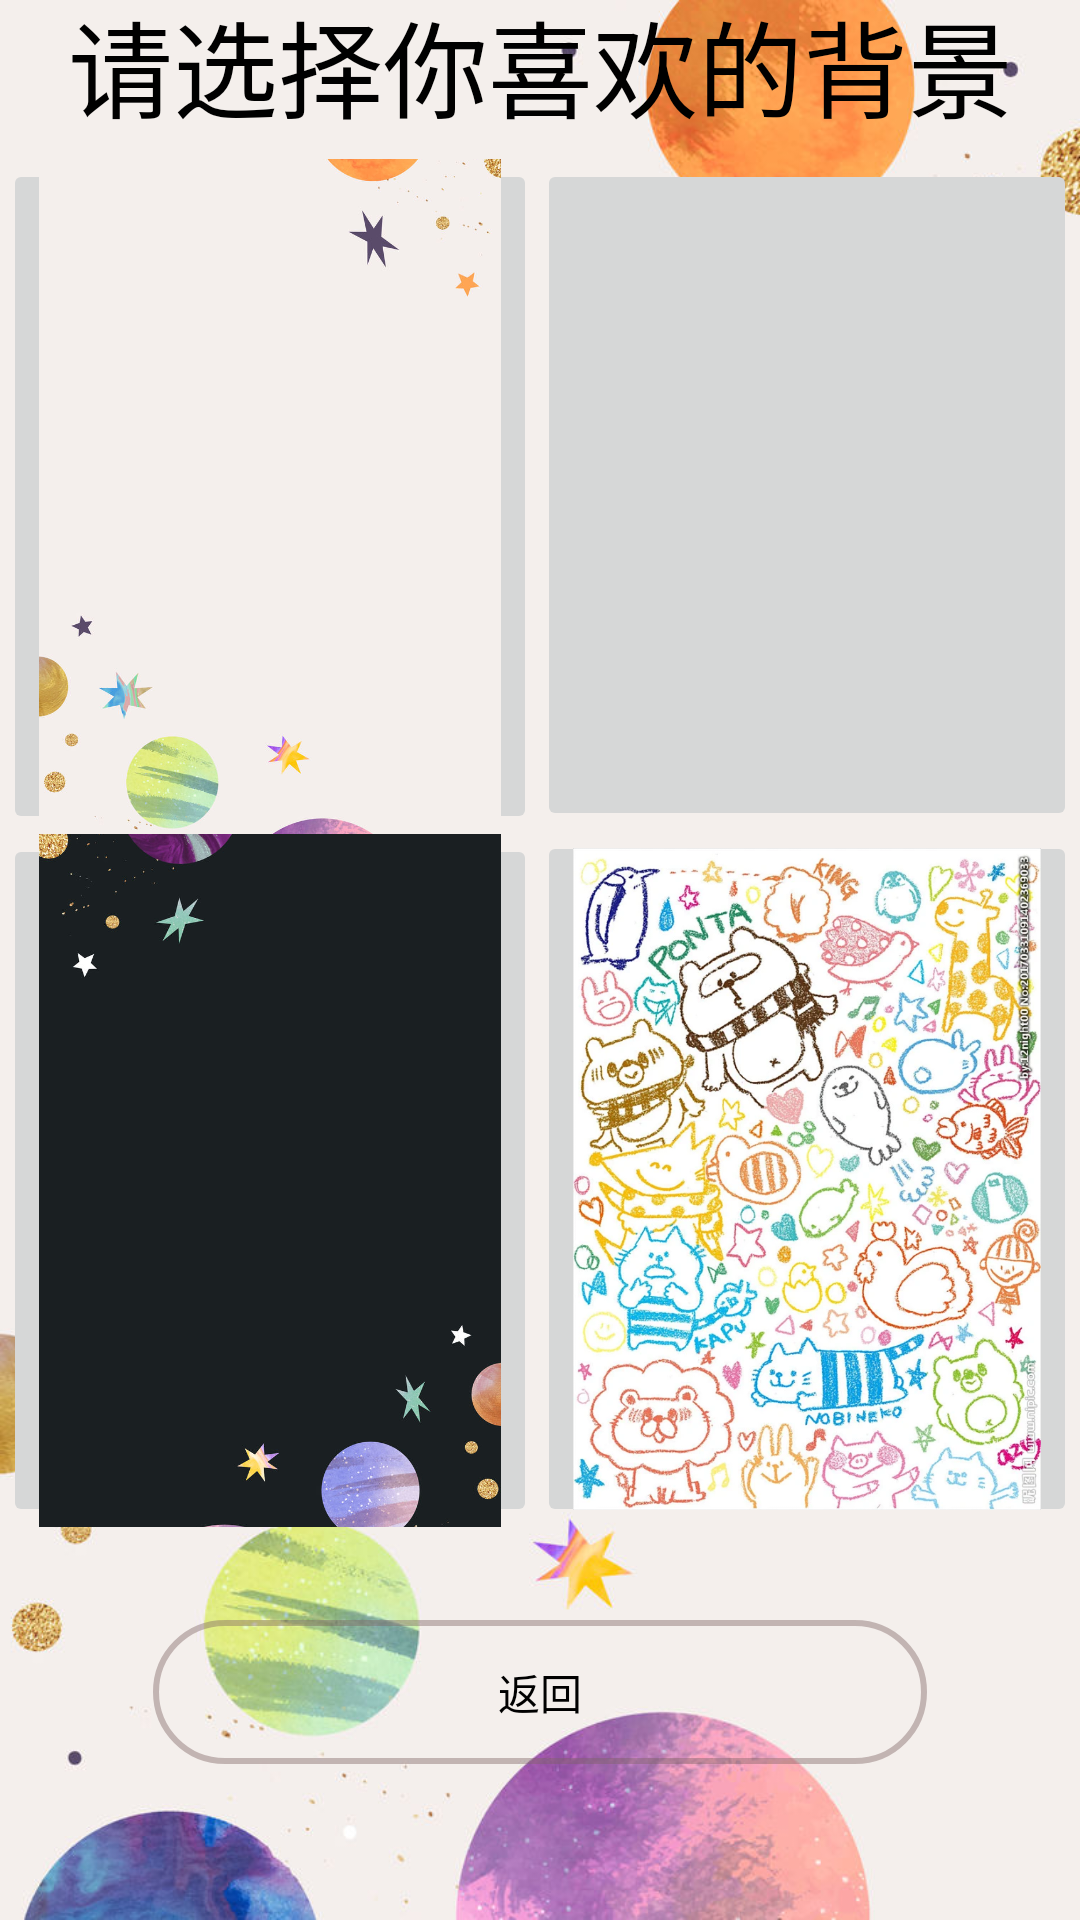

Here is an Android app screen rendered from its layout file. Give the layout XML and the strings, colors and styles it references.
<!-- AndroidManifest.xml: application theme Theme.AppCompat.Light.DarkActionBar -->
<!-- res/layout/background_activity.xml -->
<?xml version="1.0" encoding="utf-8"?>
<androidx.constraintlayout.widget.ConstraintLayout xmlns:android="http://schemas.android.com/apk/res/android"
    xmlns:app="http://schemas.android.com/apk/res-auto"
    xmlns:tools="http://schemas.android.com/tools"
    android:layout_width="match_parent"
    android:layout_height="match_parent">

    <ImageView
        android:id="@+id/imageView_4"
        android:layout_width="wrap_content"
        android:layout_height="wrap_content"
        app:srcCompat="@drawable/img_1"
        tools:ignore="MissingConstraints" />

    <LinearLayout
        android:id="@+id/linearLayout3"
        android:layout_width="358dp"
        android:layout_height="661dp"
        android:layout_marginStart="1dp"
        android:layout_marginTop="1dp"
        android:layout_marginEnd="1dp"
        android:layout_marginBottom="1dp"
        android:orientation="vertical"
        app:layout_constraintBottom_toBottomOf="parent"
        app:layout_constraintEnd_toEndOf="parent"
        app:layout_constraintStart_toStartOf="parent"
        app:layout_constraintTop_toTopOf="parent">

        <TextView
            android:id="@+id/textView4"
            android:layout_width="match_parent"
            android:layout_height="63dp"
            android:textSize="35dp"
            android:textColor="@color/black"
            android:gravity="center"
            android:text="请选择你喜欢的背景" />

        <LinearLayout
            android:layout_width="match_parent"
            android:layout_height="487dp"
            android:orientation="horizontal">

            <LinearLayout
                android:layout_width="178dp"
                android:layout_height="473dp"
                android:orientation="vertical">

                <ImageButton
                    android:id="@+id/imageButton"
                    android:layout_width="match_parent"
                    android:layout_height="225dp"
                    android:contentDescription="@string/background1"
                    android:scaleType="centerCrop"
                    app:srcCompat="@drawable/img_1" />

                <ImageButton
                    android:id="@+id/imageButton2"
                    android:layout_width="match_parent"
                    android:layout_height="231dp"
                    android:contentDescription="@string/background2"
                    android:scaleType="centerCrop"
                    app:srcCompat="@drawable/img" />
            </LinearLayout>

            <LinearLayout
                android:layout_width="match_parent"
                android:layout_height="473dp"
                android:orientation="vertical">

                <ImageButton
                    android:id="@+id/imageButton3"
                    android:layout_width="match_parent"
                    android:layout_height="224dp"
                    android:contentDescription="@string/background3"
                    android:scaleType="centerCrop"
                    app:srcCompat="@drawable/img_3" />

                <ImageButton
                    android:id="@+id/imageButton4"
                    android:layout_width="match_parent"
                    android:layout_height="232dp"
                    android:contentDescription="@string/background4"
                    android:scaleType="centerCrop"
                    app:srcCompat="@drawable/img_4" />
            </LinearLayout>
        </LinearLayout>

        <Button
            android:id="@+id/back"
            android:layout_marginRight="50dp"
            android:layout_marginLeft="50dp"
            style="@style/style1"
            android:onClick="back"
            android:layout_width="match_parent"
            android:layout_height="wrap_content"
            android:text="返回" />

    </LinearLayout>

</androidx.constraintlayout.widget.ConstraintLayout>
<!-- resources referenced by this layout -->
<resources>
  <color name="black">#FF000000</color>
  <!-- drawable img: png bitmap (drawable, 317151 bytes) -->
  <!-- drawable img_1: png bitmap (drawable, 323702 bytes) -->
  <!-- drawable img_4: png bitmap (drawable, 1005577 bytes) -->
  <string name="background1">白日</string>
  <string name="background2">黑夜</string>
  <string name="background3">卡通</string>
  <string name="background4">涂鸦</string>
  <style name="style1" parent="Widget.AppCompat.Button">
          <item name="android:background">@drawable/new_button1</item>
          <item name="android:textColor">@color/black</item>
      </style>
  <!-- drawable new_button1 (drawable) -->
  <?xml version="1.0" encoding="utf-8"?>
  <selector xmlns:android="http://schemas.android.com/apk/res/android">
      <item android:state_pressed="true">
          <shape>
              <solid android:color="#6B7C6363"/> 
              <corners android:radius="500dip"/> 
              <stroke android:width="2dip" android:color="#6B7C6363"/> 
          </shape>
      </item>
      <item>
          <shape>
              <solid android:color="#00000000"/> 
              <corners android:radius="500dip"/> 
              <stroke android:width="2dip" android:color="#6B7C6363"/> 
          </shape>
      </item>
  </selector>
</resources>
